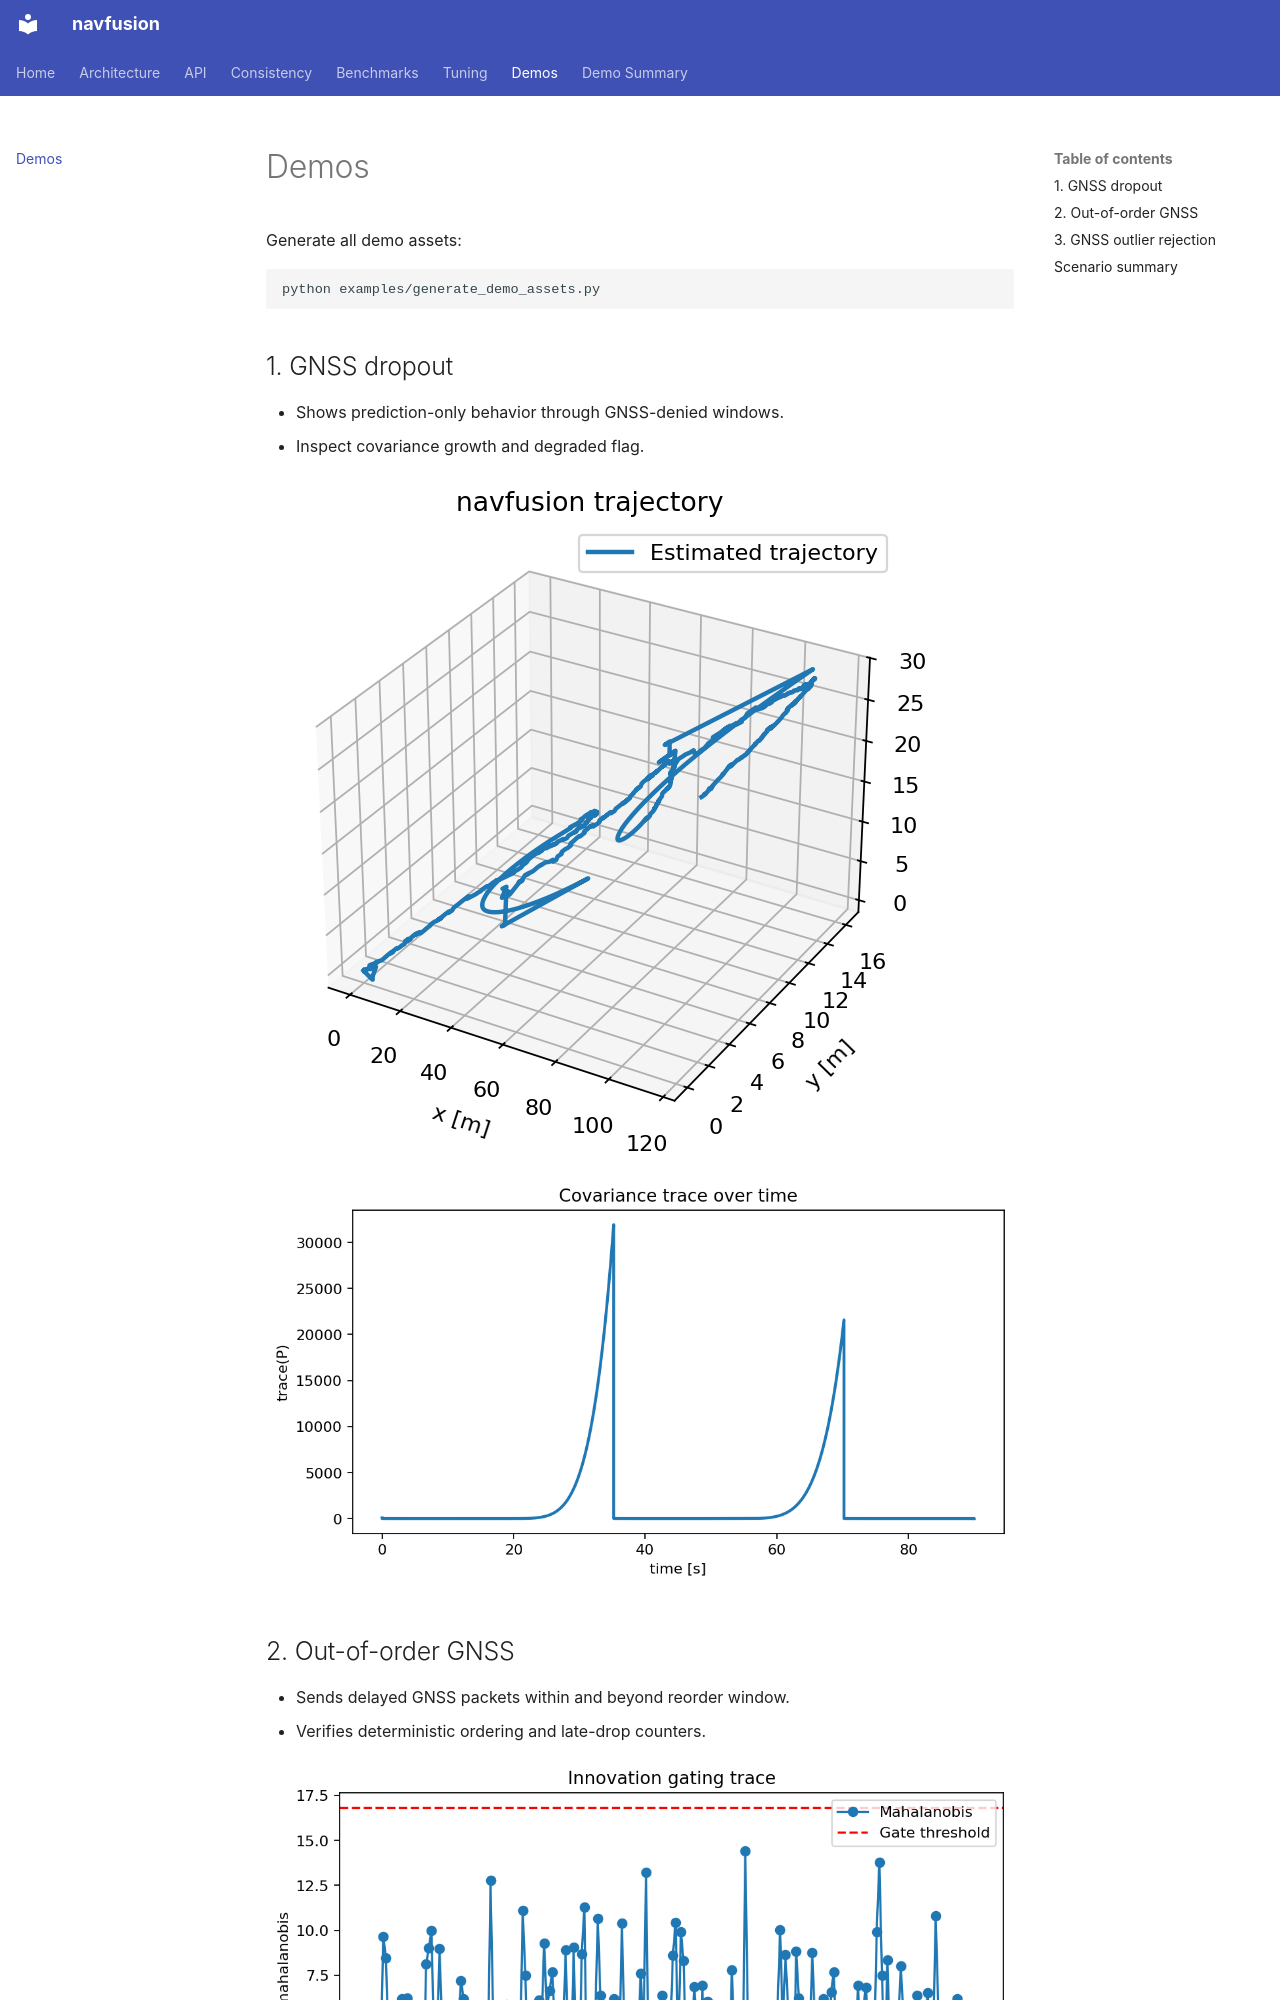

repository: leo-01000111/navfusion · page: demos/index.html · generator: mkdocs

# Demos

Generate all demo assets:

```bash
python examples/generate_demo_assets.py
```

## 1. GNSS dropout

- Shows prediction-only behavior through GNSS-denied windows.
- Inspect covariance growth and degraded flag.

![Dropout trajectory](assets/dropout_trajectory.png)
![Dropout covariance](assets/dropout_covariance_trace.png)
